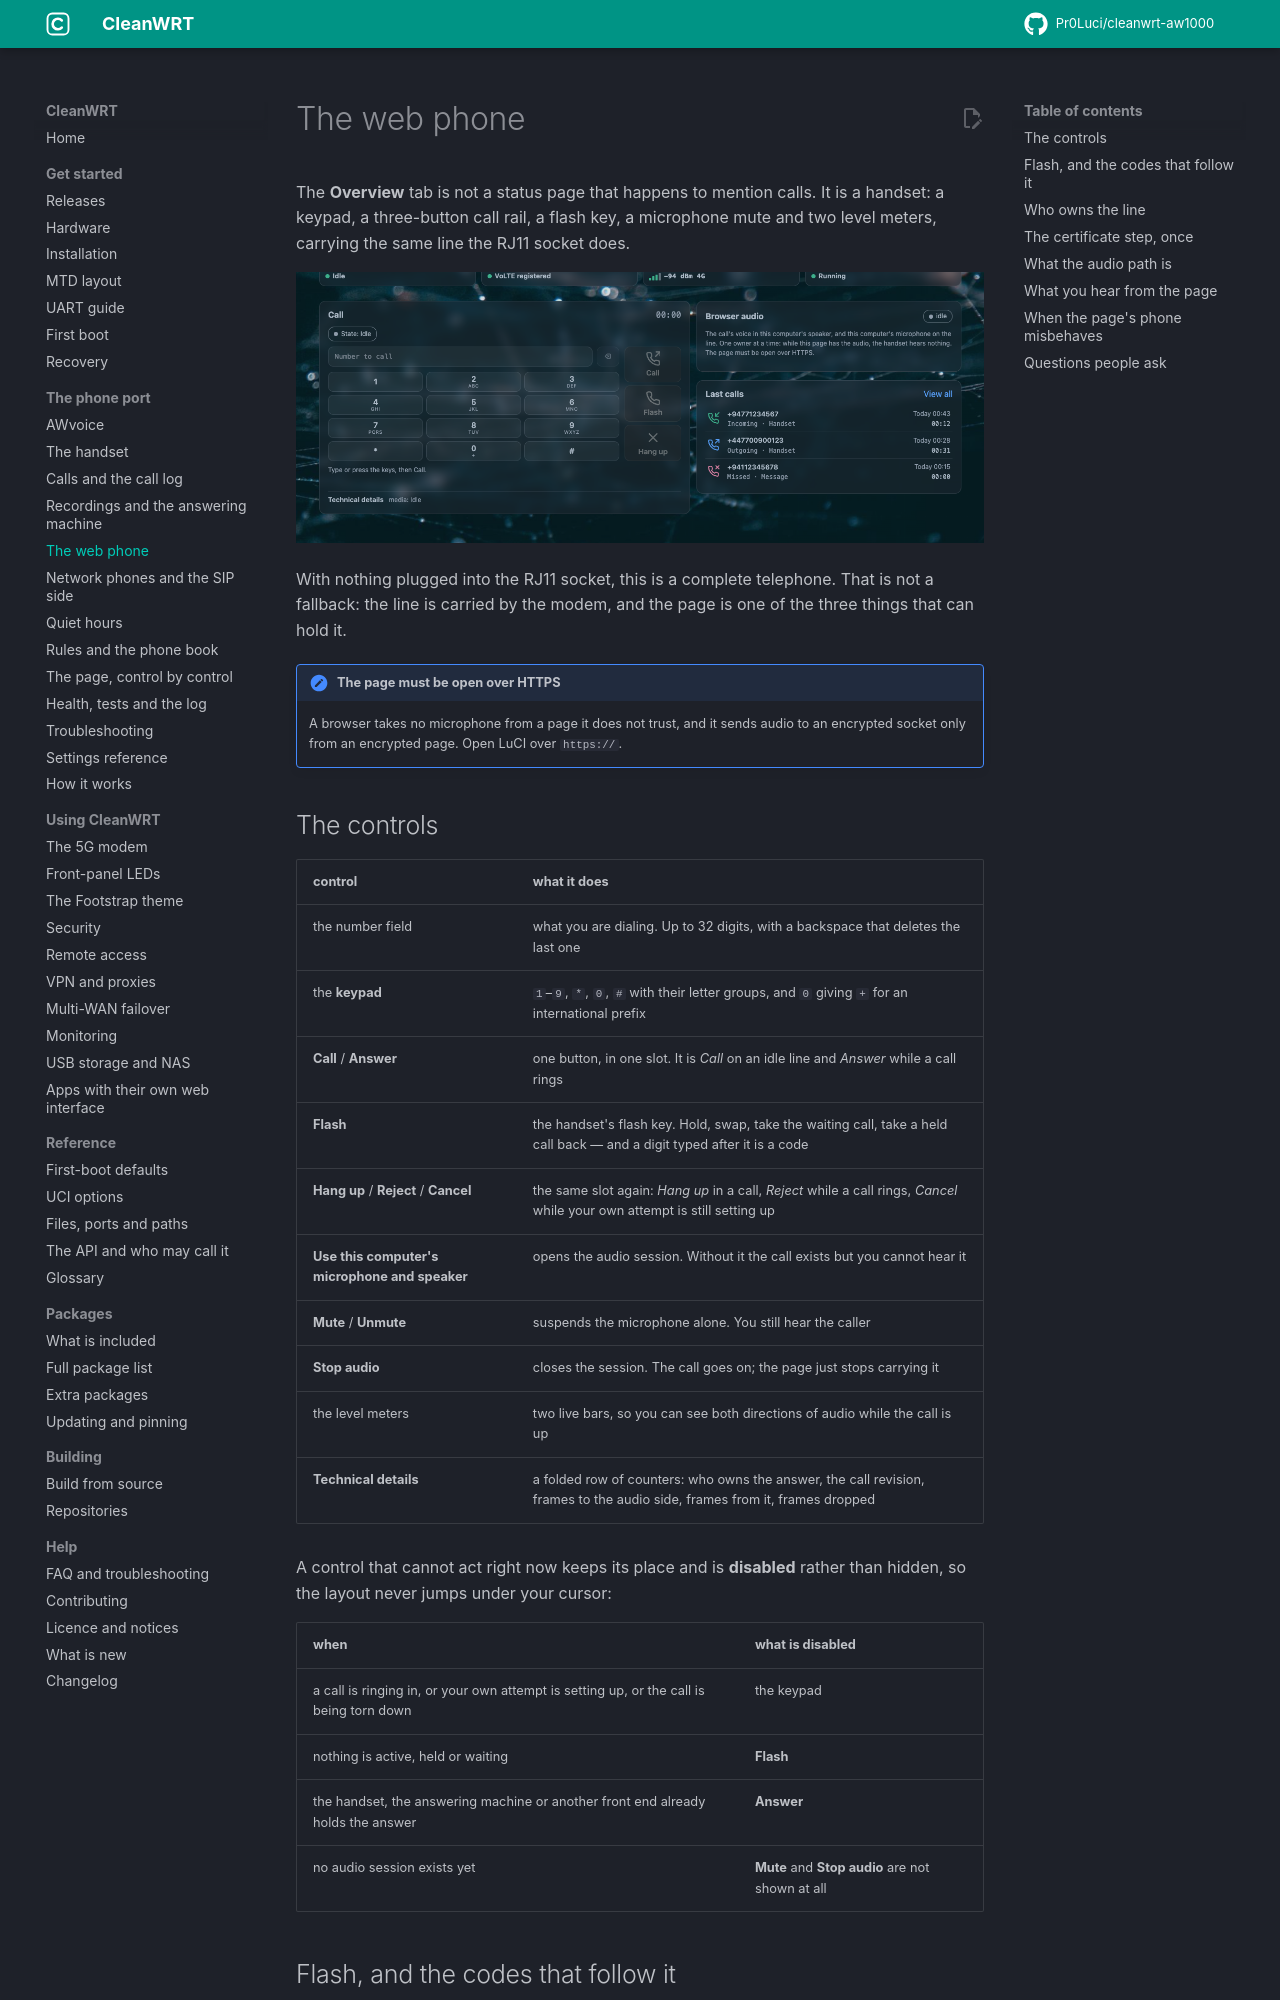

repository: Pr0Luci/cleanwrt-aw1000 · page: docs/awvoice/web-phone/index.html · generator: mkdocs

---
title: "The web phone: calls from the browser"
description: "The AWvoice page is a telephone. The keypad, the call rail, the flash key and its codes, mute, level meters, the certificate step, and who owns the line."
updated: 2026-11-06
---

# The web phone

The **Overview** tab is not a status page that happens to mention calls. It is a handset: a keypad,
a three-button call rail, a flash key, a microphone mute and two level meters, carrying the same
line the RJ11 socket does.

[![The Overview tab: the line state, the call card, the keypad and the call rail](../assets/img/awvoice/overview-web-phone.png)](../assets/img/awvoice/overview-web-phone.png)

With nothing plugged into the RJ11 socket, this is a complete telephone. That is not a fallback: the
line is carried by the modem, and the page is one of the three things that can hold it.

!!! note "The page must be open over HTTPS"
    A browser takes no microphone from a page it does not trust, and it sends audio to an encrypted
    socket only from an encrypted page. Open LuCI over `https://`.

## The controls

| control | what it does |
|---|---|
| the number field | what you are dialing. Up to 32 digits, with a backspace that deletes the last one |
| the **keypad** | `1`–`9`, `*`, `0`, `#` with their letter groups, and `0` giving `+` for an international prefix |
| **Call** / **Answer** | one button, in one slot. It is *Call* on an idle line and *Answer* while a call rings |
| **Flash** | the handset's flash key. Hold, swap, take the waiting call, take a held call back — and a digit typed after it is a code |
| **Hang up** / **Reject** / **Cancel** | the same slot again: *Hang up* in a call, *Reject* while a call rings, *Cancel* while your own attempt is still setting up |
| **Use this computer's microphone and speaker** | opens the audio session. Without it the call exists but you cannot hear it |
| **Mute** / **Unmute** | suspends the microphone alone. You still hear the caller |
| **Stop audio** | closes the session. The call goes on; the page just stops carrying it |
| the level meters | two live bars, so you can see both directions of audio while the call is up |
| **Technical details** | a folded row of counters: who owns the answer, the call revision, frames to the audio side, frames from it, frames dropped |

A control that cannot act right now keeps its place and is **disabled** rather than hidden, so the
layout never jumps under your cursor:

| when | what is disabled |
|---|---|
| a call is ringing in, or your own attempt is setting up, or the call is being torn down | the keypad |
| nothing is active, held or waiting | **Flash** |
| the handset, the answering machine or another front end already holds the answer | **Answer** |
| no audio session exists yet | **Mute** and **Stop audio** are not shown at all |

## Flash, and the codes that follow it

The page's **Flash** button stands in for a physical hook break, and the codes are the handset's:

| after the flash | what happens |
|---|---|
| `1` | end the current call and take the other one |
| `2` | hold this call and take the other; with two live calls it swaps them, with one held call it takes it back |
| `3` | join the two calls into a three-way conversation. Needs *3-way calling* switched on, which it is not as installed |
| `0` | refuse the waiting call, or release the held one |

The window for the digit is **three seconds**, and the page says so under the keypad while it is
open. This is the same window the handset's flash key uses, described on
[the handset page](handset.md#hook-flash-codes).
